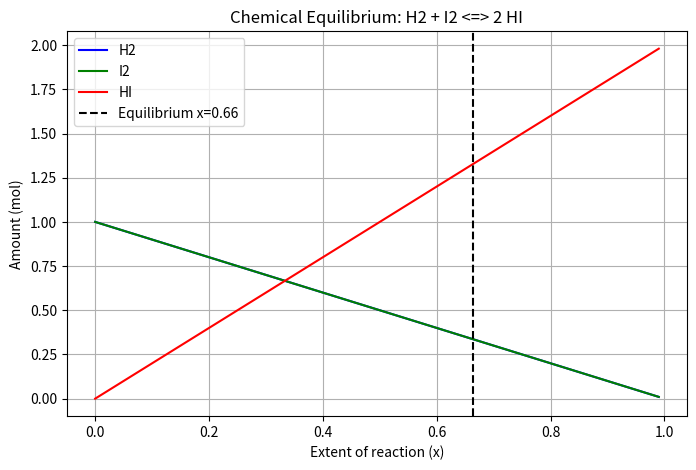

Write the Python code that produced this figure.
import numpy as np
import matplotlib.pyplot as plt
from scipy.optimize import newton, minimize

K = 15.6
a = b = 1.0

def k_imbalance(x):
    return (2*x)**2 / ((a-x)*(b-x)) - K


x_newton = newton(k_imbalance, 0.5)


def objective(x):
    return k_imbalance(x[0])**2

res = minimize(objective, x0=[0.5], method="SLSQP", bounds=[(0, 0.999)])
x_slsqp = res.x[0]

print(f"Extent x from Newton: {x_newton:.4f}")
print(f"Extent x from SLSQP: {x_slsqp:.4f}")


H2_eq = a - x_newton
I2_eq = b - x_newton
HI_eq = 2 * x_newton

print(f"\nEquilibrium Amounts:")
print(f"H2: {H2_eq:.4f} mol")
print(f"I2: {I2_eq:.4f} mol")
print(f"HI: {HI_eq:.4f} mol")

x_vals = np.linspace(0, 0.99, 100)
plt.figure(figsize=(8, 5))
plt.plot(x_vals, a - x_vals, 'b-', label='H2')
plt.plot(x_vals, b - x_vals, 'g-', label='I2')
plt.plot(x_vals, 2 * x_vals, 'r-', label='HI')
plt.axvline(x_newton, color='k', linestyle='--', label=f'Equilibrium x={x_newton:.2f}')
plt.xlabel('Extent of reaction (x)')
plt.ylabel('Amount (mol)')
plt.title('Chemical Equilibrium: H2 + I2 <=> 2 HI')
plt.legend()
plt.grid(True)
plt.savefig('equilibrium.png')
print("Saved plot as equilibrium.png")
